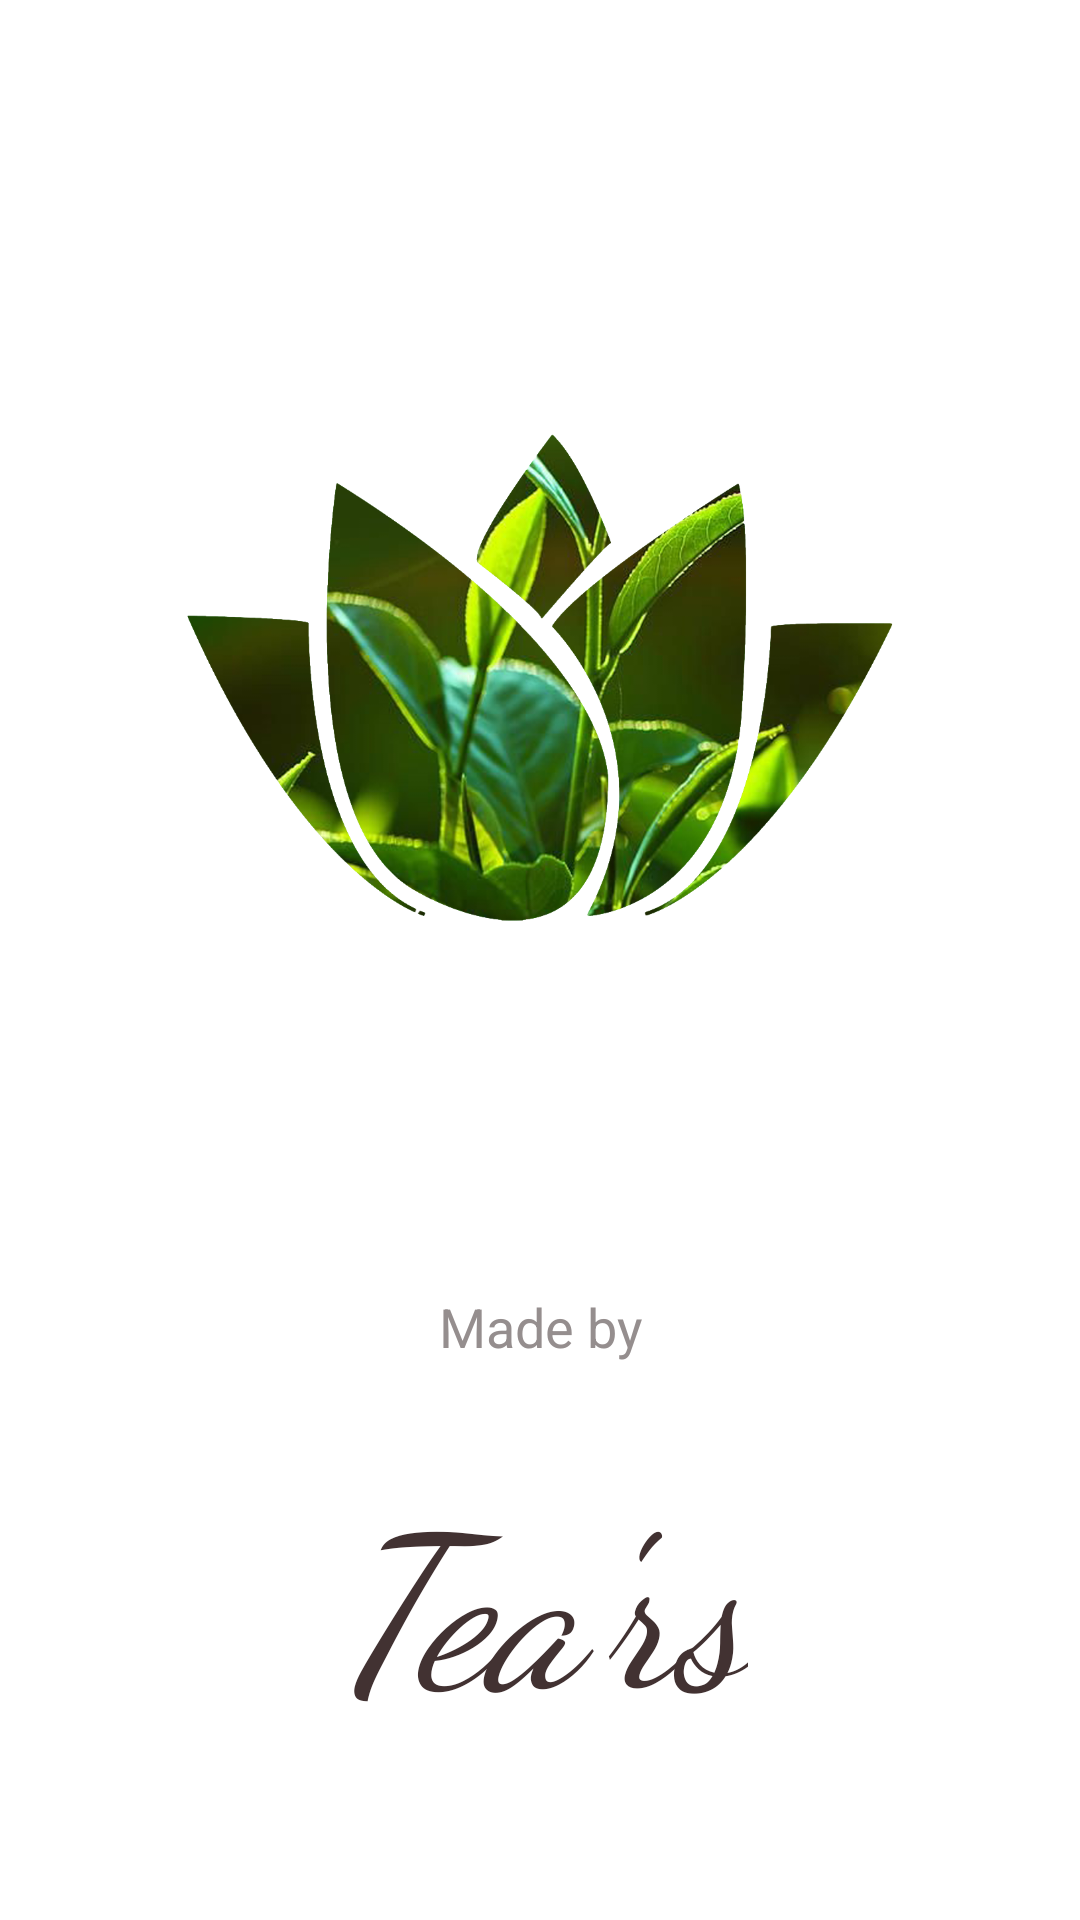

Write the Android layout XML for this screen, with the resource values it uses.
<!-- AndroidManifest.xml: application theme Theme.FooDiary -->
<!-- res/layout/splash.xml -->
<?xml version="1.0" encoding="utf-8"?>
<androidx.constraintlayout.widget.ConstraintLayout xmlns:android="http://schemas.android.com/apk/res/android"
    xmlns:app="http://schemas.android.com/apk/res-auto"
    xmlns:tools="http://schemas.android.com/tools"
    android:layout_width="match_parent"
    android:layout_height="match_parent"
    tools:context=".splash"
    android:background="#ffffff">

    <ImageView
        android:id="@+id/imageView"
        android:layout_width="0dp"
        android:layout_height="250dp"
        android:layout_marginStart="60dp"
        android:layout_marginLeft="60dp"
        android:layout_marginTop="100dp"
        android:layout_marginEnd="60dp"
        android:layout_marginRight="60dp"
        android:src="@drawable/intro"
        app:layout_constraintEnd_toEndOf="parent"
        app:layout_constraintStart_toStartOf="parent"
        app:layout_constraintTop_toTopOf="parent" />

    <TextView
        android:id="@+id/textView"
        android:layout_width="wrap_content"
        android:layout_height="wrap_content"
        android:layout_marginTop="80dp"
        android:gravity="center"
        android:text="Made by"
        android:textColor="#958E8E"
        android:textSize="18sp"
        app:layout_constraintEnd_toEndOf="parent"
        app:layout_constraintStart_toStartOf="parent"
        app:layout_constraintTop_toBottomOf="@+id/imageView" />

    <TextView
        android:id="@+id/textView2"
        android:layout_width="wrap_content"
        android:layout_height="wrap_content"
        android:layout_marginTop="30dp"
        android:fontFamily="cursive"
        android:gravity="center"
        android:text="Tea'rs"
        android:textColor="#423232"
        android:textAllCaps="false"
        android:textSize="70sp"
        android:textStyle="italic"
        app:layout_constraintEnd_toEndOf="parent"
        app:layout_constraintStart_toStartOf="parent"
        app:layout_constraintTop_toBottomOf="@+id/textView" />


</androidx.constraintlayout.widget.ConstraintLayout>
<!-- resources referenced by this layout -->
<resources>
  <!-- drawable intro: png bitmap (drawable-v24, 592195 bytes) -->
  <style name="Theme.FooDiary" parent="Theme.AppCompat.DayNight.NoActionBar">
          
          <item name="colorPrimary">@color/purple_500</item>
          <item name="colorPrimaryVariant">@color/purple_700</item>
          <item name="colorOnPrimary">@color/white</item>
          
          <item name="colorSecondary">@color/teal_200</item>
          <item name="colorSecondaryVariant">@color/teal_700</item>
          <item name="colorOnSecondary">@color/black</item>
          
          <item name="android:statusBarColor" tools:targetApi="l">?attr/colorPrimaryVariant</item>
          
      </style>
  <!-- not gathered from this repository: default colours our renderer supplied (Android Studio template values) -->
  <color name="purple_500">#FF6200EE</color>
  <color name="purple_700">#FF3700B3</color>
  <color name="teal_200">#FF03DAC5</color>
  <color name="teal_700">#FF018786</color>
  <color name="black">#FF000000</color>
  <color name="white">#FFFFFFFF</color>
</resources>
